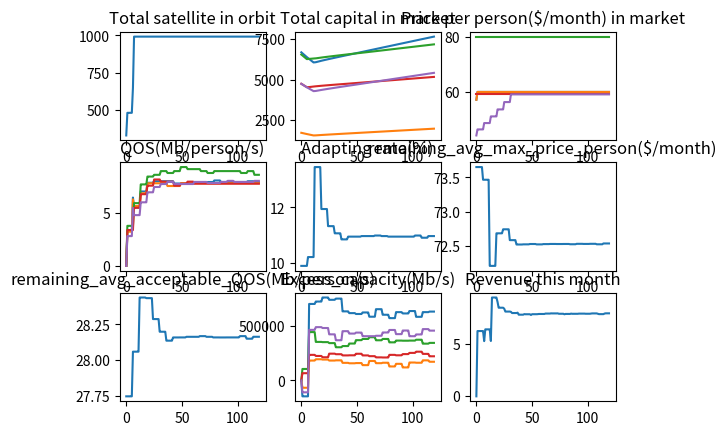

Reproduce this figure in Python.
#Unit in million for all currency
import random
import numpy as np
import matplotlib.pyplot as plt

class CompanyAgent:
    def __init__(self, id, price=100, capital = 1000):
        self.id = id

    #Interaction between company and customer
        self.customers = []
        self.customers_id = []
        self.in_CSCS = False
        self.CSCS = None

    #Satellite technical model
        self.capacity_per_sat = 5000 #Mb/s
        self.num_of_sat_on_orbit = 0
        self.total_throughput = self.capacity_per_sat*self.num_of_sat_on_orbit
        self.throughput_per_custormer = 0
        self.QOS = 0
        self.total_demand = 0
        self.excess_capacity = 0
        self.target_sat_count = random.randint(100,1000)

    #Cost model
        self.price = price #price/1000 person/month
        self.capital = capital
        self.fixed_cost_each_month = 0
        self.recur_cost_this_month = 0 #fixed cost each month (operational cost)
        self.non_recur_cost = 7.5 #R&D cost 
        self.revenue_this_month = 0
        self.cost_per_sat = 0.75 #including launch
        
    def add_customer(self, customer):
        self.customers.append(customer)
        self.customers_id.append(customer.id)
        
    def remove_customer(self, customer):
        self.customers.remove(customer)
        self.customers_id.remove(customer.id)
        
    def update_price(self, remaining_avg_max_price_customer, customers):
        # To-solve problem
        # If all the company implement the same startegy, they tend to reach similar price and QOS, 
        # which resulting in competing for the same group of customer.
        # Need to find a way to assign different price strategy for different company
        if type(self) == CompanyAgent:
            self.total_demand = sum([c.demand for c in self.customers])
            self.excess_capacity = self.total_throughput - self.total_demand

            if self.price > remaining_avg_max_price_customer*1.2:
                self.price *= 0.95
            elif self.price < remaining_avg_max_price_customer*0.8:
                self.price *= 1.05

    def build_and_launch_sat(self):
        self.recur_cost_this_month = 0
        #some condition for the company to launch more satellite. Will need to adjust the strategy in the future
        #target_sat_count is a ramdon number initialized as a "plan" for this company
        if self.capital > 600 and self.num_of_sat_on_orbit < self.target_sat_count and self.excess_capacity<10000:
            num_of_sat = random.randint(0,30)
            num_of_sat = self.capital/100/self.cost_per_sat
            self.num_of_sat_on_orbit += num_of_sat
            self.recur_cost_this_month += num_of_sat*self.cost_per_sat
        else:
            pass
            
        #To-do
        #Update this strategy

    def cal_new_capital(self):
        # print(self.revenue_this_month,self.recur_cost_this_month,self.fixed_cost_each_month)
        self.capital += self.revenue_this_month - self.recur_cost_this_month - self.fixed_cost_each_month
    
    def cal_revenue_this_month(self):
        if self.in_CSCS == True:
            self.CSCS_revenue = self.CSCS.revenue_this_month*self.num_of_sat_on_orbit/self.CSCS.num_of_sat_on_orbit
        else:
            self.CSCS_revenue = 0
        self.revenue_this_month = len(self.customers)*self.price + self.CSCS_revenue

    def cal_QOS(self):
        self.total_throughput = self.capacity_per_sat*self.num_of_sat_on_orbit
        self.throughput_per_custormer = self.total_throughput/max(len(self.customers),1) #Mb/1000people/s
        self.QOS = self.throughput_per_custormer/1000 #Mb/person/s

    def Condition_to_join_CSCS(self,num_of_company,num_of_CSCS):
        if num_of_CSCS==0:
            return None
        # Join a random CSCS right now, should have some more condition, such as expected revenue
        target_CSCS_id = random.randint(num_of_company,num_of_company+num_of_CSCS-1)
        if type(self) == CompanyAgent and self.in_CSCS == False:
            if self.capital<10000 and self.excess_capacity > 10000:
                # print(target_CSCS_id)
                return target_CSCS_id
        else:
            return None

    def Join_CSCS(self, target_CSCS_id, all_CSCS):
        for CSCS in all_CSCS:
            if (CSCS.id == target_CSCS_id) and (self not in CSCS.comp_in_CSCS_list):
                CSCS.comp_in_CSCS_list.append(self)
                self.in_CSCS = True
                self.CSCS = CSCS
                print(CSCS.id)

    def show_basic_info(self):
        print("------------------------------------------------------------------------------")
        print("Company Id:",self.id)
        print("Agent type:", type(self))
        print("Customer count: ",len(self.customers_id))
        # print("Customer list: ", self.customers_id)
        # print("Price(million/1000people/month): ",self.price)
        print("Price per person($):", self.price/1000*1000000)
        print("Revenue from CSCS: ", self.CSCS_revenue)
        print("Revenue this month(Million): ",self.revenue_this_month)
        print("Current Capital(Million): ",self.capital)
        print("Target satellite count:", self.target_sat_count)
        print("Orbiting satellite count: ",round(self.num_of_sat_on_orbit))

        print("Total throughput(Mb):", self.total_throughput)
        # print("Throughput per customer (Mb/1000 people/s)", self.throughput_per_custormer)
        print("Total demand from customers(Mb): ", self.total_demand)
        print("Quality of service(Mb/person/s): ",self.QOS)
        print("excess_capacity for comapny "+ str(self.id)+ "(Mb):",self.excess_capacity)
        print("------------------------------------------------------------------------------")
        
class CSCSAgent(CompanyAgent): #Join CSCS, cost remain but has extra throughput
    def __init__(self, id, price=0, capital=0):
        super().__init__(id, price, capital)
        self.comp_in_CSCS_list = []

    def update_CSCS(self):
        self.num_of_sat_on_orbit = 0
        self.price = 0
        self.total_throughput = 0
        for company in self.comp_in_CSCS_list:
            self.price = (self.price*self.num_of_sat_on_orbit + company.price*company.num_of_sat_on_orbit)/(self.num_of_sat_on_orbit + company.num_of_sat_on_orbit)
            self.num_of_sat_on_orbit = self.num_of_sat_on_orbit + company.num_of_sat_on_orbit
            self.total_throughput = self.total_throughput+company.excess_capacity
        self.price = 1.5 * self.price

        self.throughput_per_custormer = self.total_throughput/max(len(self.customers),1)
        self.QOS = self.throughput_per_custormer/1000 #Mb/person/s
        self.revenue_this_month = len(self.customers)*self.price

    def show_CSCS_info(self):
        id_list = []
        for company in self.comp_in_CSCS_list:
            id_list.append(company.id)
        print("Company in this CSCS:", id_list)

class CustomerAgent: #a agent represent 1000 peopel
    def __init__(self, id, max_acceptable_price, min_acceptable_QOS):
        self.id = id
        self.demand = 0 # Mb/s/1000 people
        self.max_acceptable_price = max_acceptable_price # Randomly generate this to simulate the customer profile, as Fig.10-5
        self.min_acceptable_QOS = min_acceptable_QOS
        self.active = False
        self.company = None #The sat company this customer choose
        
    def set_active(self):
        # Activate the customer
        self.active = True
        self.company.add_customer(self)
        
    def set_inactive(self):
        # Deactivate the customer
        self.active = False
        self.company.remove_customer(self)
    #The strategy is to choose the company that can provide maximum bitrate with acceptable price
    def choose_company(self, companies):
        a1 = 0.5 #propotion of price concern
        a2 = 0.5 #propotion of QOS concern
        current_grade = 0
        updated_this_loop = False
        for company in companies:
            # grade = a1*(normolized price difference) + a2 * (normalized QOS difference)
            grade = a1*(self.max_acceptable_price - company.price)/self.max_acceptable_price + a2*(company.QOS-self.min_acceptable_QOS)/self.min_acceptable_QOS
            # print(grade)
            # print(company.price < self.max_acceptable_price , company.QOS>self.min_acceptable_QOS, grade > current_grade)
            if company.price < self.max_acceptable_price  and company.QOS > self.min_acceptable_QOS: #only when it reach the minimum requirement
                updated_this_loop = True
                if grade > current_grade: #chose the highest grade
                    if self.company == None:
                        self.company = company
                        self.set_active()
                        current_grade = grade  
                    else:
                        self.set_inactive()
                        self.company = company
                        self.set_active()
                        current_grade = grade

            elif updated_this_loop == False: #If there is no company achieve the requirement, set company to None
                if self.company != None:
                    self.set_inactive()
                    self.company = None
                current_grade = 0

    def update_random_demand(self): #demand of 1000 people in total
        self.demand = random.randint(self.min_acceptable_QOS-5,self.min_acceptable_QOS)*1000

    def show_basic_info(self):
        print("Customer",self.id,"Chosed company: ",self.company.id if self.company is not None else None)
        # print("Max_accepetable_price: ",self.max_acceptable_price)
        
class Simulation:
     #fixed number of CSCS, custormer and company. Note that some CSCS maybe empty, 
     #which means the num_CSCS is the max number of CSCS can formed in this system
    def __init__(self, num_companies, num_customers, num_CSCS):
        self.companies = []
        self.customers = []

        self.num_companies = num_companies
        self.num_customers = num_customers
        self.num_CSCS = num_CSCS
        
        # Create companies
        for i in range(num_companies):
            price = random.randint(30, 120)# Dollar/person/month
            price = price/1000 #Convert to million per 1000 people
            capital = random.randint(1000, 10000) 
            company = CompanyAgent(i, price,capital)
            self.companies.append(company)
        
        # Create customers
        for i in range(num_customers):
            max_acceptable_price = random.randint(30, 120) #To-do set this profile
            max_acceptable_price = max_acceptable_price/1000 #Convert to million per 1000 people
            min_acceptable_QOS = random.randint(1,50) # Mb/person
            customer = CustomerAgent(i, max_acceptable_price, min_acceptable_QOS)
            self.customers.append(customer)
        
        for i in range(num_CSCS):
            CSCS = CSCSAgent(num_companies+i)
            self.companies.append(CSCS) #save CSCS in list of company
        
        # Assign customers to companies
        for customer in self.customers:
            customer.choose_company(self.companies)
            
    def run(self, num_steps):

        self.satellite_in_orbit = np.zeros(num_steps)
        self.adapting_percentage = np.zeros(num_steps)
        self.remaining_avg_max_price_customer = np.zeros(num_steps)
        self.remaining_avg_acceptable_QOS = np.zeros(num_steps)
        self.total_capital = np.zeros(num_steps)
        self.num_of_unsatisfied_price = np.zeros(num_steps)
        self.num_of_unsatisfied_QOS = np.zeros(num_steps)
        self.capital = np.zeros((self.num_companies+self.num_CSCS,num_steps))
        self.revenue = np.zeros((self.num_companies+self.num_CSCS,num_steps))
        self.excess_capacity = np.zeros((self.num_companies+self.num_CSCS,num_steps))
        self.price = np.zeros((self.num_companies+self.num_CSCS,num_steps))
        self.QOS = np.zeros((self.num_companies+self.num_CSCS,num_steps))

        print("*********************************************Begin Simulation***************************************************")
        
        for i in range(num_steps):
            print("Month ",i)

            # Update prices
            for j, company in enumerate(self.companies):
                # print(j,company)
                if (i % 6) == 0:
                    company.build_and_launch_sat()
                company.cal_QOS()
                company.cal_revenue_this_month()
                company.cal_new_capital()
                if company.Condition_to_join_CSCS(self.num_companies,self.num_CSCS) != None:
                    company.Join_CSCS(company.Condition_to_join_CSCS(self.num_companies,self.num_CSCS),self.companies)
                company.show_basic_info()
                if type(company) == CSCSAgent:
                    company.update_CSCS()
                    company.show_CSCS_info()
                self.price[j,i] = company.price*1000
                self.QOS[j,i] = company.QOS if len(company.customers)>0 else 0
                self.capital[j,i] = company.capital
                self.total_capital[i] += company.capital
                self.excess_capacity[j,i] = company.excess_capacity
                self.revenue[j,i] = company.revenue_this_month

                
            # customer switch company
            if (i % 6) == 0:
                for customer in self.customers:
                    # customer.choose_CSCS(self.CSCS)
                    customer.choose_company(self.companies)
                    customer.update_random_demand()
                    for j, company in enumerate(self.companies):
                        company.cal_QOS()
                    # customer.show_basic_info()

            for company in self.companies:
                self.satellite_in_orbit[i] += company.num_of_sat_on_orbit

            satisfied_demand_count = 0
            unusatisfied_demand_count = 0
            remaining_acceptable_price_sum = 0 
            remaining_acceptable_QOS_sum = 0
            for customer in self.customers:
                if customer.company == None:
                    unusatisfied_demand_count+=1
                    remaining_acceptable_price_sum+=customer.max_acceptable_price
                    remaining_acceptable_QOS_sum+=customer.min_acceptable_QOS
                else:
                    satisfied_demand_count +=1
            remaining_avg_max_price_customer = remaining_acceptable_price_sum/unusatisfied_demand_count
            remaining_avg_acceptable_QOS = remaining_acceptable_QOS_sum/unusatisfied_demand_count
            self.remaining_avg_max_price_customer[i] = remaining_avg_max_price_customer*1000 
            self.remaining_avg_acceptable_QOS[i] = remaining_avg_acceptable_QOS
            self.adapting_percentage[i] = (1-unusatisfied_demand_count/self.num_customers)*100
            

            for j, company in enumerate(self.companies):
                if (i % 6) == 0:
                    company.update_price(remaining_avg_max_price_customer, self.adapting_percentage[i])
            print("****************************New Month********************************")

        print("Avg Revenue: ",np.mean(self.revenue[0:4,num_steps-1],0))
        print("adapting_percentage: ",self.adapting_percentage[num_steps-1])

        plt.subplot(331)
        plt.plot(self.satellite_in_orbit)
        plt.title("Total satellite in orbit")
        plt.subplot(332)
        plt.plot(self.capital[0,:])
        plt.plot(self.capital[1,:])
        plt.plot(self.capital[2,:])
        plt.plot(self.capital[3,:])
        plt.plot(self.capital[4,:])
        # plt.plot(self.total_capital)
        plt.title("Total capital in market")
        plt.subplot(333)
        # plt.plot(np.mean(self.price,0))
        plt.plot(self.price[0,:])
        plt.plot(self.price[1,:])
        plt.plot(self.price[2,:])
        plt.plot(self.price[3,:])
        plt.plot(self.price[4,:])
        plt.title("Price per person($/month) in market")
        plt.subplot(334)
        plt.plot(self.QOS[0,:])
        plt.plot(self.QOS[1,:])
        plt.plot(self.QOS[2,:])
        plt.plot(self.QOS[3,:])
        plt.plot(self.QOS[4,:])
        plt.title("QOS(Mb/person/s)")
        plt.subplot(335)
        plt.plot(self.adapting_percentage)
        plt.title("Adapting rate(%)")
        plt.subplot(336)
        plt.plot(self.remaining_avg_max_price_customer)
        plt.title("remaining_avg_max_price_person($/month)")
        plt.subplot(337)
        plt.plot(self.remaining_avg_acceptable_QOS)
        plt.title("remaining_avg_acceptable_QOS(Mb/person/s)")
        plt.subplot(338)
        plt.plot(self.excess_capacity[0,:])
        plt.plot(self.excess_capacity[1,:])
        plt.plot(self.excess_capacity[2,:])
        plt.plot(self.excess_capacity[3,:])
        plt.plot(self.excess_capacity[4,:])
        plt.title("Excess_capacity(Mb/s)")
        plt.subplot(339)
        # plt.plot(self.revenue[0,:])
        # plt.plot(self.revenue[1,:])
        # plt.plot(self.revenue[2,:])
        # plt.plot(self.revenue[3,:])
        # plt.plot(self.revenue[4,:])
        plt.plot(np.mean(self.revenue[0:4,:],0))
        plt.title("Revenue this month")

        plt.show()

if __name__ == "__main__":
    Sim1 = Simulation(5,5000,2) #5000 for 
    #It is envisioned that the next generation of satellites (to be launched within the next 2-5 years) 
    #will bring down prices to $100/Mbps/month, which represents an estimated demand of 5 Tbps 
    #(currently the global satellite capacity for data networks is below 2 Tbps).
    Sim1.run(120) #10 years = 120

    

